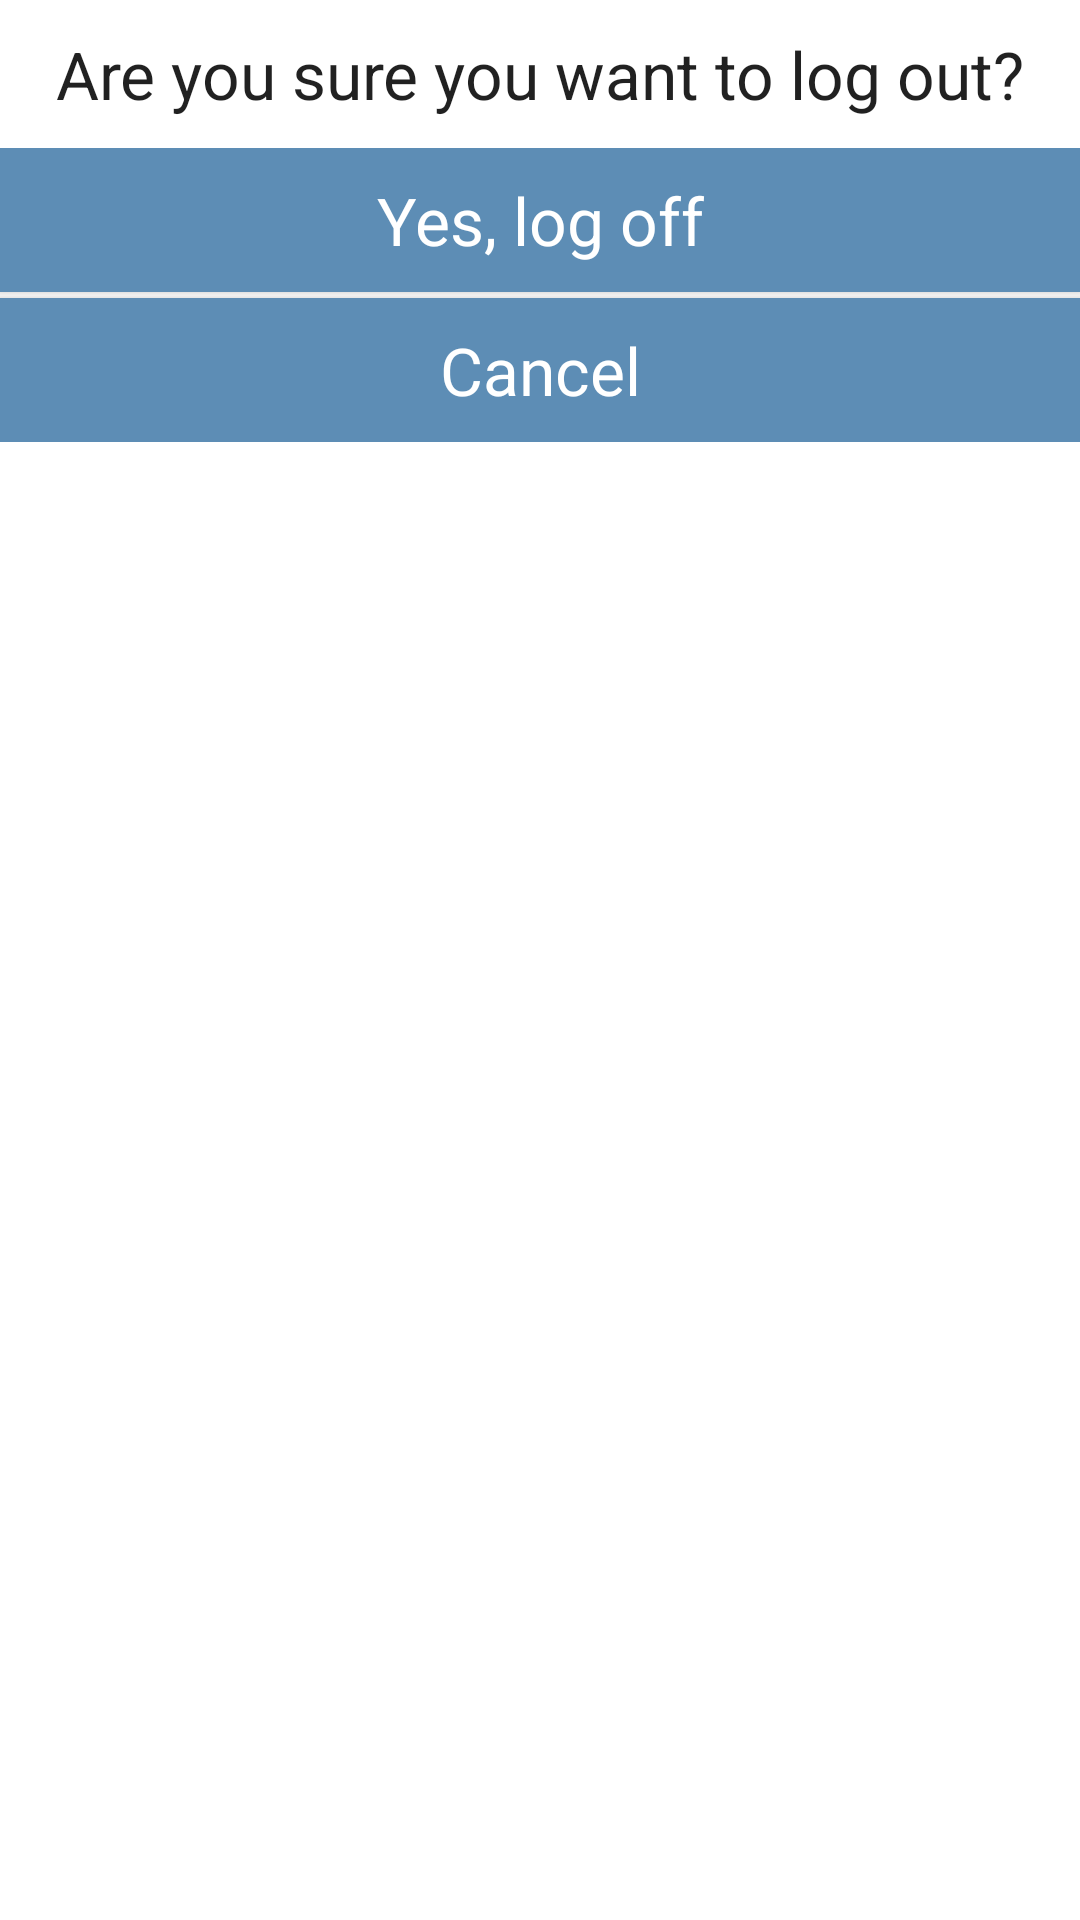

Reconstruct the res/layout file that produces this screen, plus the resources it refers to.
<!-- AndroidManifest.xml: application theme AppTheme -->
<!-- res/layout/log_off_popup.xml -->
<?xml version="1.0" encoding="utf-8"?>
<RelativeLayout xmlns:android="http://schemas.android.com/apk/res/android"
    android:layout_width="match_parent"
    android:layout_height="match_parent"
    android:orientation="vertical"
    android:background="@android:color/white">

    <TextView
        android:layout_margin="10dp"
        android:id="@+id/tvAreYouSureLogOff"
        android:layout_width="match_parent"
        android:layout_height="wrap_content"
        android:gravity="center"
        android:text="@string/confirm_logoff"
        android:textAppearance="@android:style/TextAppearance.Large" />

    <LinearLayout
        android:layout_width="match_parent"
        android:layout_height="wrap_content"
        android:layout_below="@id/tvAreYouSureLogOff"
        android:orientation="vertical"
        >
        <Button
            android:textAppearance="@android:style/TextAppearance.Large"
            android:textColor="@android:color/white"
            android:background="@color/sickday_blue"
            android:text="@string/yes_logoff"
            android:id="@+id/bConfirmLogOff"
            android:layout_width="match_parent"
            android:layout_height="wrap_content"
            />
        <Button
            android:layout_marginTop="2dp"
            android:textAppearance="@android:style/TextAppearance.Large"
            android:textColor="@android:color/white"
            android:background="@color/sickday_blue"
            android:id="@+id/bCanelLogOff"
            android:layout_width="match_parent"
            android:layout_height="wrap_content"
            android:text="@string/cancel" />


    </LinearLayout>


</RelativeLayout>
<!-- resources referenced by this layout -->
<resources>
  <color name="sickday_blue">#5D8DB5</color>
  <string name="cancel">Cancel</string>
  <string name="confirm_logoff">Are you sure you want to log out?</string>
  <string name="yes_logoff">Yes, log off</string>
  <style name="AppTheme" parent="Theme.AppCompat.Light.NoActionBar">
          <item name="android:actionBarStyle">@style/MyActionBar</item>
          <item name="android:windowContentOverlay">@null</item>
          
          <item name="actionBarStyle">@style/MyActionBar</item>
      </style>
  <style name="MyActionBar" parent="@style/Widget.AppCompat.Light.ActionBar.Solid.Inverse">
          <item name="android:background">@color/sickday_blue</item>
          <item name="android:title">null</item>
          
          <item name="background">@color/sickday_blue</item>
      </style>
</resources>
